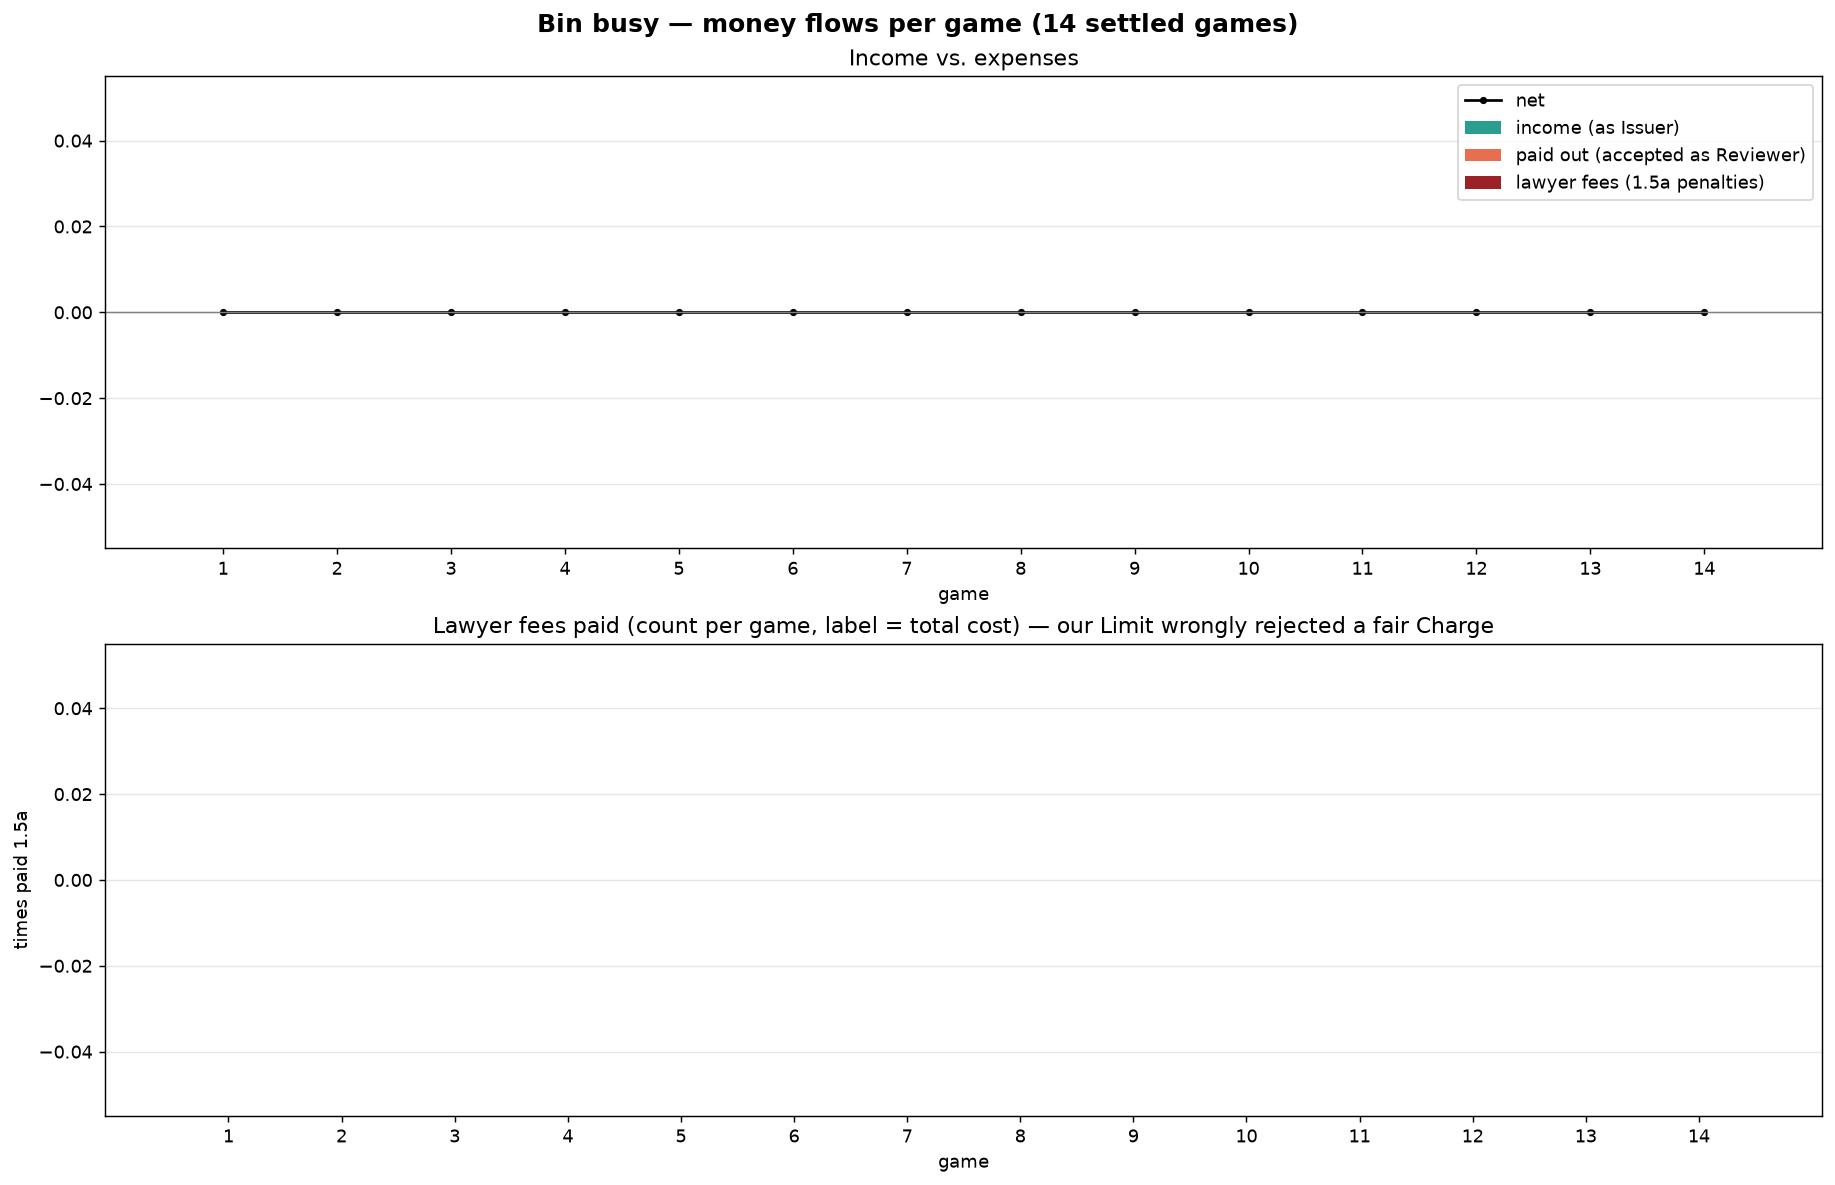

Source data for this figure (header and first rows):
game, income, expenses_accepted, lawyer_count, lawyer_total, expenses, net
1, 0.0, 0.0, 0, 0.0, 0.0, 0.0
2, 0.0, 0.0, 0, 0.0, 0.0, 0.0
3, 0.0, 0.0, 0, 0.0, 0.0, 0.0
4, 0.0, 0.0, 0, 0.0, 0.0, 0.0
5, 0.0, 0.0, 0, 0.0, 0.0, 0.0
6, 0.0, 0.0, 0, 0.0, 0.0, 0.0
7, 0.0, 0.0, 0, 0.0, 0.0, 0.0
8, 0.0, 0.0, 0, 0.0, 0.0, 0.0
9, 0.0, 0.0, 0, 0.0, 0.0, 0.0
10, 0.0, 0.0, 0, 0.0, 0.0, 0.0
11, 0.0, 0.0, 0, 0.0, 0.0, 0.0
12, 0.0, 0.0, 0, 0.0, 0.0, 0.0
13, 0.0, 0.0, 0, 0.0, 0.0, 0.0
14, 0.0, 0.0, 0, 0.0, 0.0, 0.0
